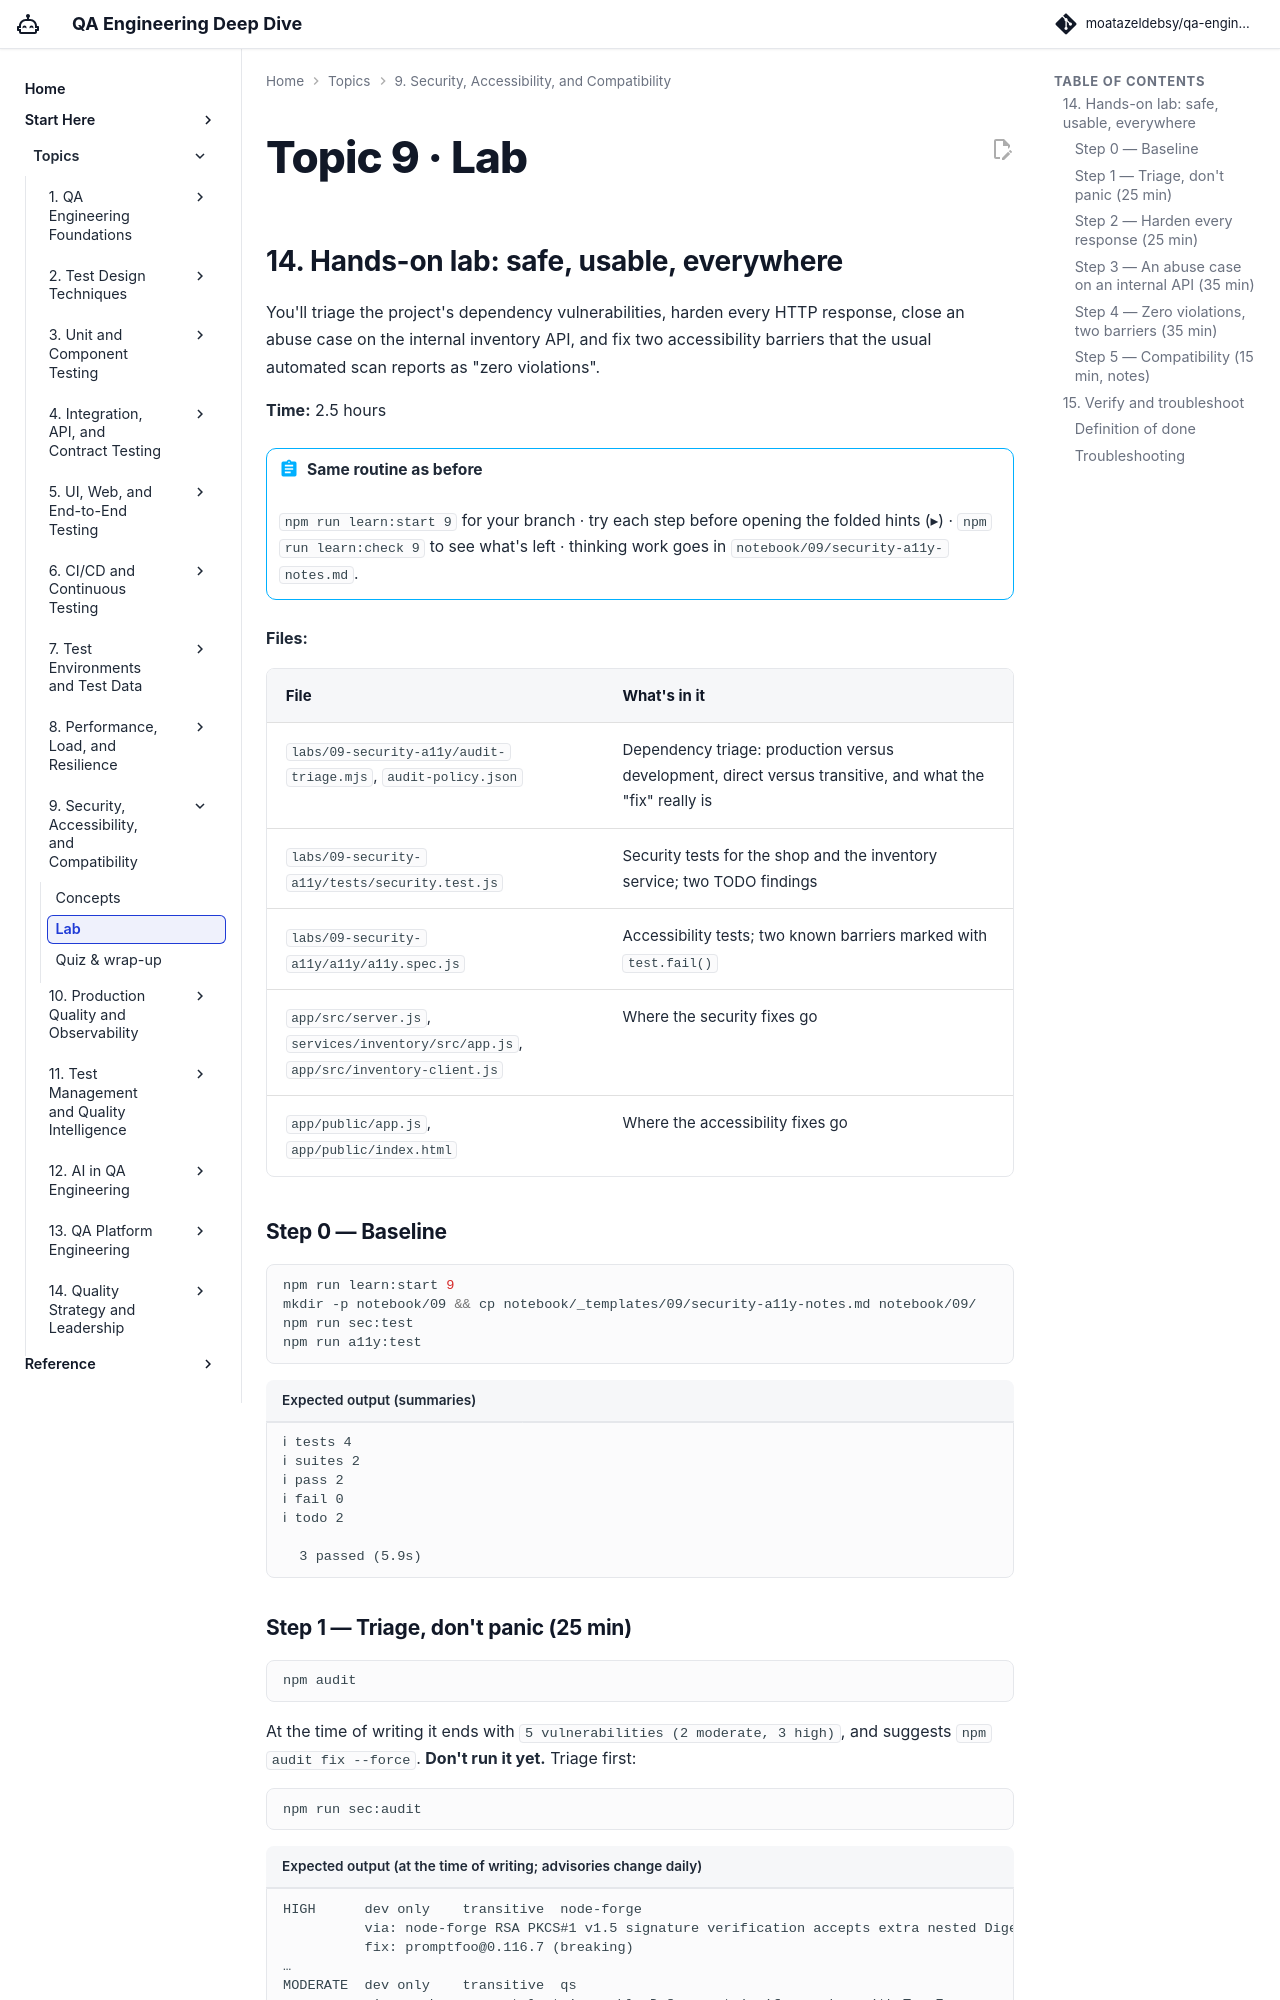

repository: moatazeldebsy/qa-ai-era-workshop · page: topics/09-security-a11y/lab/index.html · generator: mkdocs

# Topic 9 · Lab

## 14. Hands-on lab: safe, usable, everywhere

You'll triage the project's dependency vulnerabilities, harden every HTTP response, close an abuse case on the internal inventory API, and fix two accessibility barriers that the usual automated scan reports as "zero violations".

**Time:** 2.5 hours

!!! abstract "Same routine as before"
    `npm run learn:start 9` for your branch · try each step before opening the folded hints (▸) · `npm run learn:check 9` to see what's left · thinking work goes in `notebook/09/security-a11y-notes.md`.

**Files:**

| File | What's in it |
|---|---|
| `labs/09-security-a11y/audit-triage.mjs`, `audit-policy.json` | Dependency triage: production versus development, direct versus transitive, and what the "fix" really is |
| `labs/09-security-a11y/tests/security.test.js` | Security tests for the shop and the inventory service; two TODO findings |
| `labs/09-security-a11y/a11y/a11y.spec.js` | Accessibility tests; two known barriers marked with `test.fail()` |
| `app/src/server.js`, `services/inventory/src/app.js`, `app/src/inventory-client.js` | Where the security fixes go |
| `app/public/app.js`, `app/public/index.html` | Where the accessibility fixes go |

### Step 0 — Baseline

```bash
npm run learn:start 9
mkdir -p notebook/09 && cp notebook/_templates/09/security-a11y-notes.md notebook/09/
npm run sec:test
npm run a11y:test
```

```text title="Expected output (summaries)"
ℹ tests 4
ℹ suites 2
ℹ pass 2
ℹ fail 0
ℹ todo 2

  3 passed (5.9s)
```

### Step 1 — Triage, don't panic (25 min)

```bash
npm audit
```

At the time of writing it ends with `5 vulnerabilities (2 moderate, 3 high)`, and suggests `npm audit fix --force`. **Don't run it yet.** Triage first:

```bash
npm run sec:audit
```

```text title="Expected output (at the time of writing; advisories change daily)"
HIGH      dev only    transitive  node-forge
          via: node-forge RSA PKCS#1 v1.5 signature verification accepts extra nested DigestAlgorithm elements
          fix: promptfoo@0.116.7 (breaking)
…
MODERATE  dev only    transitive  qs
          via: qs has a remotely triggerable DoS: qs.stringify crashes with TypeError on null/undefined entries in comma-form
          fix: npm audit fix

5 vulnerable packages: 0 in production dependencies, 5 in development tools only.
✔ Nothing in production at or above "moderate". Decide on the development-only findings and record the decision.
```

Your list may be different: new advisories appear, and fixes get released. For each finding, record a decision in your notebook (fix now, accept with a reason, or watch), and explain why you didn't run the suggested `--force` fix.

??? tip "Hint"
    Look at the suggested fix for `promptfoo`: a lower version number, marked breaking. Which code would actually run the vulnerable `node-forge` function, and when? Does any of it ship to customers?
